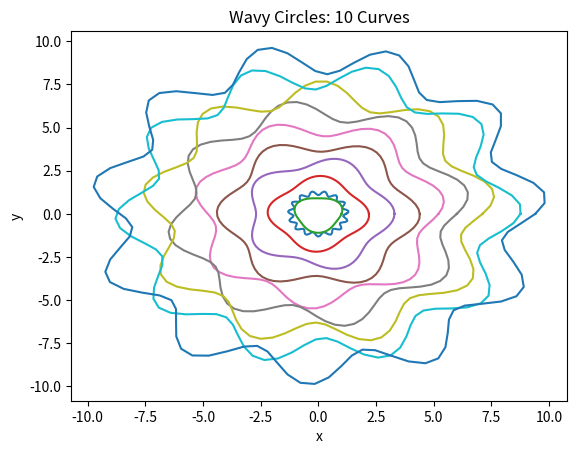

Write the Python code that produced this figure.
import math
import random
import numpy as np
import matplotlib.pyplot as plt

### Q3
def f3(x):
    y = math.exp(x)
    return y-1

def poly_f3(x):
    return x + (1/2)*x**2 + (1/6)*x**3

print(f3(9.999999995000000*10**-10))
print(poly_f3(9.999999995000000*10**-10))


### Q4.a
t = np.arange(0, np.pi, np.pi / 30, dtype=float)
t = np.append(t, t[len(t)-1] + np.pi/30) # one more iteration
y = np.cos(t)

def sum_fn(y, t):
    sum = 0
    for i in range(0, len(t)-1):
        sum += t[i] * y[i]
    return sum

print(f"the sum is: {sum_fn(y, t)}")


### Q4.b1
R = 1.2
dr = 0.1
f = 15
p = 0

def x_fn(t):
    return R * (1 + dr * math.sin(f * t + p)) * math.cos(t)

def y_fn(t):
    return R * (1 + dr * math.sin(f * t + p)) * math.sin(t)

theta = np.linspace(0, 2*np.pi, 100)
xs = [x_fn(t) for t in theta]
ys = [y_fn(t) for t in theta]
plt.plot(xs, ys)
plt.xlabel('x')
plt.ylabel('y')
plt.title('Wavy Circles')
plt.show()

### Q4.b2
plt.xlabel('x')
plt.ylabel('y')
plt.title('Wavy Circles: 10 Curves')

for i in range(0, 10):
    R = i
    dR = 0.05
    f = 2+i
    p = random.uniform(0, 2)

    xs = [x_fn(t) for t in theta]
    ys = [y_fn(t) for t in theta]

    plt.plot(xs, ys)

plt.show()